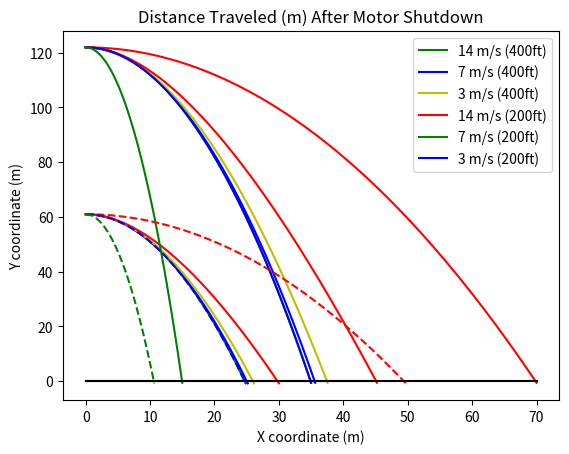

Recreate this plot in Python.
from math import sin, cos, radians
from matplotlib import pyplot as plt

"""
# Position is calculated in each axis via:
x = x_0 + v_0 * t + .5 * a_0 * t^2

# Wind force is calculated using
F = A * P * Cd

Where:
    A is Surface Area
    P is pressure
    Cd is coeffiecent of drag

# Pressure
P = .00256 * V * V

Where:
    V is velocity in mph
    P is pressure in Pounds per Square Foot (psf)

# Area is computed as a conserative cross-section of the largest part of the
# X1 drone: 0.015 m^2

# P is converted from Pounds per Square Foot to Newtons per Square Meter using
# the conversion factor of 47.8803.
# (source: https://www.google.com/search?q=Pounds+per+Square+Foot+to+Newtons+per+Square+Meter)

# Acceleration due to wind is applied in the worst case scenario, where the force
# is perfectly applied in the direction of the initial velocity of the drone.
# There is no wind resistance applied in the opposite direction (very conservative)

# Cd of 1.05 was assumed as a very conservative value based on the coefficient
# of drag of a cube. The surface area is also very conservative (a flat plane),
# considering the actual X1 drone is much more aerodynamic (closer to a Cd of
# .6).
# Source: https://en.wikipedia.org/wiki/Drag_coefficient
"""

class Projectile:
    def __init__(self, x0, y0, v, angle, mass, wind_force):
        """
        x0 and y0 are initial coordinates of the projectile
        v is the initial velocity
        angle is the angle of shooting in degrees
        """
        # current x and y coordinates of the projectile
        self.x    = x0
        self.y    = y0

        # current value of velocity components
        self.vx  = v*cos(radians(angle))
        self.vy  = v*sin(radians(angle))

        # acceleration by x and y axes
        self.ax   = wind_force / mass
        self.ay   = -9.8

        # start time
        self.time = 0

        self.conversion = 1.0

        # these list will contain discrete set of projectile coordinates
        self.xarr = [self.x * self.conversion]
        self.yarr = [self.y * self.conversion]

    def updateVx(self, dt):
        self.vx = self.vx + self.ax*dt
        return self.vx

    def updateVy(self, dt):
        self.vy = self.vy + self.ay*dt
        return self.vy

    def updateX(self, dt):
        self.x = self.x + 0.5*(self.vx + self.updateVx(dt))*dt
        return self.x

    def updateY(self, dt):
        self.y = self.y + 0.5*(self.vy + self.updateVy(dt))*dt
        return self.y

    def step(self, dt):
        self.xarr.append(self.updateX(dt) * self.conversion)
        self.yarr.append(self.updateY(dt) * self.conversion)
        self.time = self.time + dt

def startSimulation(x0, y0, velocity, angle, mass = 0.0, wind_force = 0.0):
    """
    Returns a tuple with sequential pairs of x and y coordinates
    """
    projectile = Projectile(x0, y0, velocity, angle, mass, wind_force)
    dt = 0.05 # time step
    t = 0 # initial time
    projectile.step(dt)

    ###### THE  INTEGRATION ######
    while projectile.y >= 0:
        projectile.step(dt)
        t = t + dt
    ##############################

    return (projectile.xarr, projectile.yarr)

class WindForceModel():
    # Conversion from Imperial to Metric
    psqft_to_nsqm = 47.8803
    mps_to_mph = 2.23694

    def __init__(self, cd, h, w, mass):
        self.area = h * w
        self.mass = mass
        self.cd = cd

    def getWindForce(self, velocity) -> float:
        velocity_mph = WindForceModel.mps_to_mph * velocity

        # Force in Newtons due to wind (constant acceleration)
        P = .00256 * velocity_mph * velocity_mph * WindForceModel.psqft_to_nsqm
        return self.area * P * self.cd

def main():
    # Conversion from Imperial to Metric
    ft_to_m = 0.3048

    # Initial Conditions
    x0 = 0
    y0 = 400 * ft_to_m
    velocity = 7

    # Physical Model (h x w x d) in m
    h = .10
    w = .15
    mass = 1.25 # kg

    # Coefficient of drag
    cd = 1.05 # for a cube (https://en.wikipedia.org/wiki/Drag_coefficient)

    # Wind Model
    wind = WindForceModel(cd, h, w, mass)

    x = []
    y = []

    knots_to_ms = 0.514444
    windspeeds = [
        0.0 * knots_to_ms,
        5.0 * knots_to_ms,
        10.0 * knots_to_ms,
        20.0 * knots_to_ms,
    ]
    heights = [
        400.0 * ft_to_m,
        200.0 * ft_to_m,
    ]
    velocities = [
        14,
        7,
        3
    ]

    for height in heights:
        for windspeed in windspeeds:
            F = wind.getWindForce(windspeed)
            X, Y = startSimulation(x0, height, velocity, 0, mass, F)
            x.append(X)
            y.append(Y)

    plt.plot(
        x[0], y[0], 'g-', x[1], y[1], 'b-', x[2], y[2], 'y-', x[3], y[3], 'r-',
        x[4], y[4], 'g-', x[5], y[5], 'b-', x[6], y[6], 'y-', x[7], y[7], 'r-',
        [0, max(x[3])], [0, 0], 'k-' # ground
        )
    plt.legend([
        '0 knots (400ft)', '5 knots (400ft)', '10 knots (400ft)', '20 knots (400ft)',
        '0 knots (200ft)', '5 knots (200ft)', '10 knots (200ft)', '20 knots (200ft)'
    ])
    plt.xlabel('X coordinate (m)')
    plt.ylabel('Y coordinate (m)')
    plt.title(f'Distance Traveled (m) After Motor Shutdown at {round(velocity, 2)} m/s')
    plt.show()

    x = []
    y = []
    for height in heights:
        for velocity in velocities:
            X, Y = startSimulation(x0, height, velocity, 0, mass, 0)
            x.append(X)
            y.append(Y)

    plt.plot(
        x[0], y[0], 'r-', x[1], y[1], 'b-', x[2], y[2], 'g-',
        x[3], y[3], 'r--', x[4], y[4], 'b--', x[5], y[5], 'g--',
        [0, max(x[0])], [0, 0], 'k-' # ground
        )
    plt.legend([
        '14 m/s (400ft)', '7 m/s (400ft)', '3 m/s (400ft)',
        '14 m/s (200ft)', '7 m/s (200ft)', '3 m/s (200ft)'
    ])
    plt.xlabel('X coordinate (m)')
    plt.ylabel('Y coordinate (m)')
    plt.title(f'Distance Traveled (m) After Motor Shutdown')
    plt.show()

def tables():
    knots_to_ms = 0.514444
    ft_to_m = 0.3048
    ms_to_knots = 1.0 / knots_to_ms
    m_to_ft = 1.0 / ft_to_m

    v0 = 7 # m/s
    a0 = 0 # degrees

    # Wind Speeds (Knots)
    windspeeds = [
        1 * knots_to_ms,
        5 * knots_to_ms,
        10 * knots_to_ms,
        # 20 * knots_to_ms,
    ]

    # Initial Heights (Ft)
    heights = [
        400 * ft_to_m,
        300 * ft_to_m,
        200 * ft_to_m,
        100 * ft_to_m,
    ]

    speeds = [
        14,
        7,
        3
    ]

    # Physical Model (h x w x d) in m
    h = .10
    w = .15
    mass = 1.25 # kg
    cd = 1.05 # for a cube (https://en.wikipedia.org/wiki/Drag_coefficient)

    # Wind Model
    wind = WindForceModel(cd, h, w, mass)

    # Height Table (5 knots)
    print("Freefall Initial Height (ft), Initial Velocity (m/s), Windspeed (knots), Distance Traveled (ft), Safe Distance (+50 ft)")
    for speed in speeds:
        for height in heights:
            w0 = 5.0 * knots_to_ms
            v0 = speed
            F = wind.getWindForce(w0)
            x, y = startSimulation(0, height, v0, a0, mass, F)
            print(f"{round(height * m_to_ft, 2)}, {v0}, {round(w0 * ms_to_knots, 2)}, {round(x[-1] * m_to_ft, 2)}, {round(x[-1] * m_to_ft + 50.0, 2)}")

    print()

    # Max Travel Distances (400 ft)
    print("Freefall Initial Height (ft), Initial Velocity (m/s), Windspeed (knots), Distance Traveled (ft), Safe Distance (+50 ft)")
    for speed in speeds:
        for height in heights:
            for windspeed in windspeeds:
                y0 = height
                v0 = speed
                F = wind.getWindForce(windspeed)
                x, y = startSimulation(0, y0, v0, a0, mass, F)
                print(f"{round(y0 * m_to_ft, 2)}, {v0}, {round(windspeed * ms_to_knots, 2)}, {round(x[-1] * m_to_ft, 2)}, {round(x[-1] * m_to_ft + 50.0, 2)}")

if __name__ == '__main__':
    tables()
    main()


